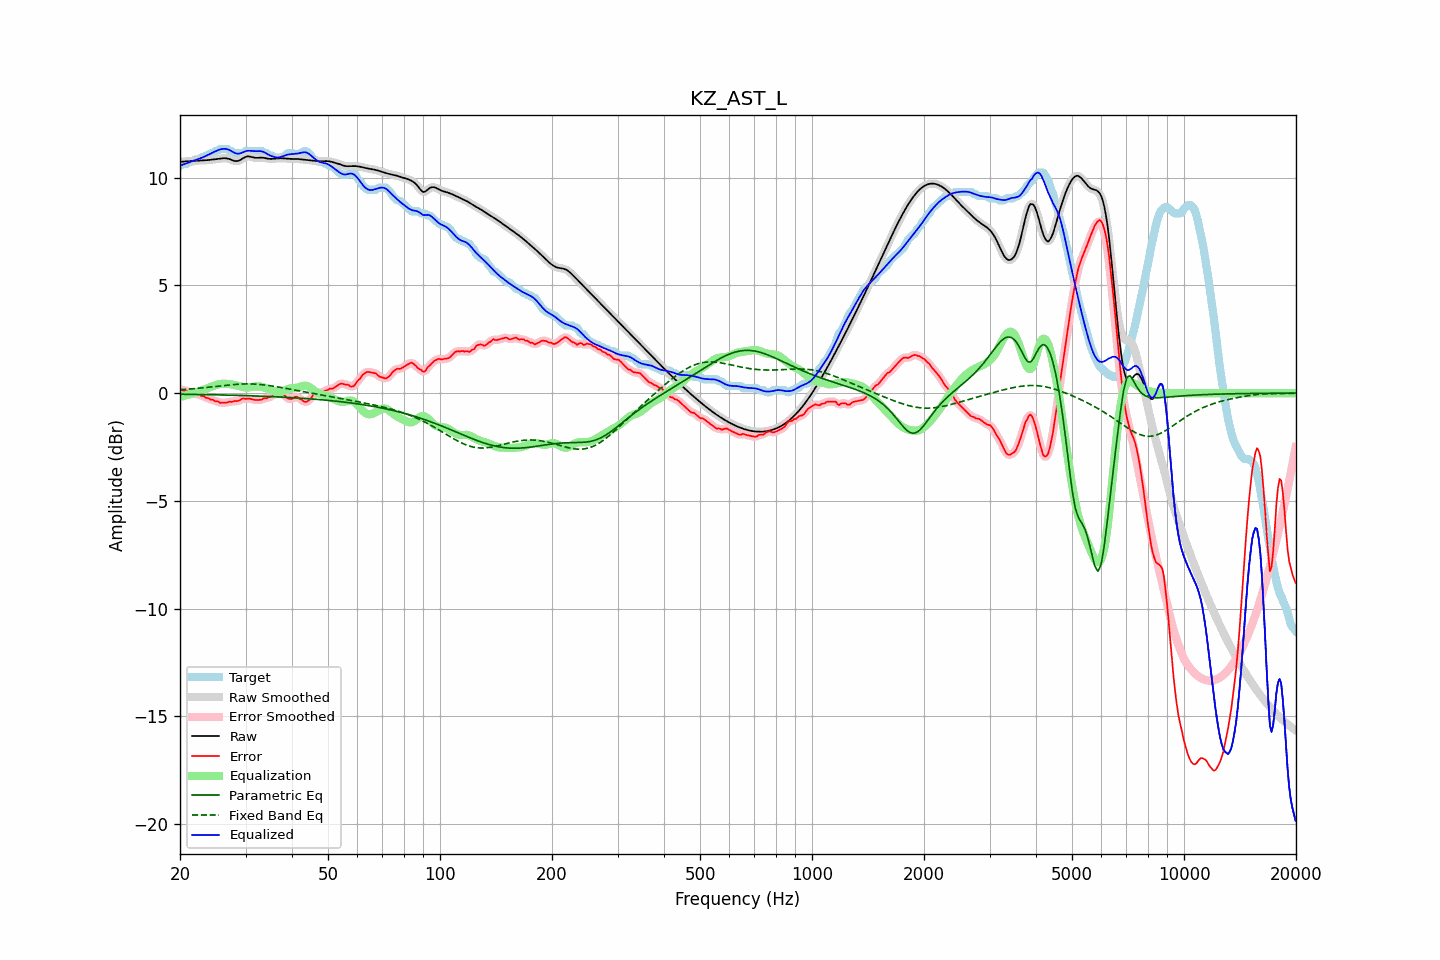

Source data for this figure (header and first rows):
frequency, raw, error, smoothed, error_smoothed, equalization, parametric_eq, fixed_band_eq, equalized_raw, equalized_smoothed, target
20.00, 10.73, 0.19, 10.73, 0.18, -0.18, -0.05, 0.16, 10.55, 10.55, 10.54
20.20, 10.74, 0.15, 10.74, 0.16, -0.16, -0.05, 0.16, 10.58, 10.58, 10.59
20.40, 10.75, 0.11, 10.75, 0.14, -0.14, -0.05, 0.17, 10.61, 10.61, 10.64
20.61, 10.75, 0.11, 10.75, 0.11, -0.12, -0.05, 0.17, 10.64, 10.64, 10.64
20.81, 10.76, 0.12, 10.76, 0.10, -0.09, -0.05, 0.18, 10.66, 10.66, 10.64
21.02, 10.76, 0.08, 10.76, 0.08, -0.07, -0.06, 0.18, 10.69, 10.69, 10.68
21.23, 10.77, 0.03, 10.77, 0.06, -0.05, -0.06, 0.19, 10.72, 10.72, 10.74
21.44, 10.78, 0.04, 10.78, 0.02, -0.03, -0.06, 0.20, 10.75, 10.75, 10.74
21.66, 10.78, 0.02, 10.78, -0.00, -0.01, -0.06, 0.20, 10.77, 10.77, 10.76
21.87, 10.79, -0.05, 10.79, -0.02, 0.02, -0.06, 0.21, 10.80, 10.80, 10.83
22.09, 10.79, -0.05, 10.79, -0.04, 0.04, -0.06, 0.22, 10.83, 10.83, 10.84
22.31, 10.79, -0.05, 10.79, -0.06, 0.06, -0.06, 0.22, 10.85, 10.85, 10.84
22.54, 10.80, -0.06, 10.80, -0.08, 0.09, -0.06, 0.23, 10.88, 10.88, 10.85
22.76, 10.80, -0.13, 10.80, -0.10, 0.11, -0.07, 0.24, 10.91, 10.91, 10.93
22.99, 10.80, -0.14, 10.80, -0.14, 0.14, -0.07, 0.24, 10.94, 10.94, 10.94
23.22, 10.81, -0.14, 10.81, -0.17, 0.17, -0.07, 0.25, 10.97, 10.97, 10.95
23.45, 10.81, -0.21, 10.81, -0.19, 0.19, -0.07, 0.26, 11.00, 11.00, 11.02
23.69, 10.82, -0.23, 10.82, -0.23, 0.22, -0.07, 0.27, 11.04, 11.04, 11.04
23.92, 10.82, -0.25, 10.82, -0.26, 0.25, -0.07, 0.28, 11.08, 11.08, 11.07
24.16, 10.83, -0.30, 10.83, -0.28, 0.29, -0.07, 0.28, 11.11, 11.11, 11.13
24.40, 10.84, -0.30, 10.84, -0.31, 0.31, -0.08, 0.29, 11.15, 11.15, 11.14
24.65, 10.85, -0.33, 10.85, -0.34, 0.34, -0.08, 0.30, 11.19, 11.19, 11.18
24.89, 10.86, -0.38, 10.86, -0.36, 0.37, -0.08, 0.31, 11.22, 11.22, 11.24
25.14, 10.87, -0.38, 10.87, -0.39, 0.39, -0.08, 0.32, 11.26, 11.26, 11.24
25.39, 10.88, -0.40, 10.88, -0.41, 0.41, -0.08, 0.33, 11.29, 11.29, 11.27
25.65, 10.89, -0.45, 10.89, -0.43, 0.43, -0.08, 0.33, 11.31, 11.31, 11.34
25.91, 10.89, -0.45, 10.90, -0.44, 0.43, -0.09, 0.34, 11.33, 11.33, 11.34
26.16, 10.90, -0.44, 10.90, -0.45, 0.44, -0.09, 0.35, 11.34, 11.34, 11.34
26.43, 10.90, -0.44, 10.90, -0.44, 0.44, -0.09, 0.36, 11.34, 11.34, 11.34
26.69, 10.89, -0.45, 10.90, -0.43, 0.43, -0.09, 0.37, 11.33, 11.33, 11.34
26.96, 10.88, -0.42, 10.88, -0.42, 0.42, -0.09, 0.37, 11.31, 11.30, 11.30
27.23, 10.86, -0.38, 10.86, -0.41, 0.42, -0.09, 0.38, 11.27, 11.27, 11.24
27.50, 10.83, -0.41, 10.83, -0.39, 0.41, -0.10, 0.39, 11.23, 11.23, 11.24
27.77, 10.80, -0.39, 10.80, -0.38, 0.39, -0.10, 0.40, 11.19, 11.19, 11.19
28.05, 10.77, -0.37, 10.78, -0.38, 0.37, -0.10, 0.40, 11.15, 11.15, 11.14
28.33, 10.77, -0.37, 10.77, -0.37, 0.36, -0.10, 0.41, 11.12, 11.12, 11.14
28.62, 10.78, -0.36, 10.78, -0.36, 0.34, -0.10, 0.41, 11.11, 11.12, 11.14
28.90, 10.80, -0.34, 10.80, -0.33, 0.32, -0.11, 0.42, 11.12, 11.12, 11.14
29.19, 10.84, -0.30, 10.84, -0.29, 0.30, -0.11, 0.42, 11.14, 11.14, 11.14
29.48, 10.89, -0.25, 10.89, -0.27, 0.28, -0.11, 0.42, 11.18, 11.17, 11.14
29.78, 10.93, -0.25, 10.93, -0.25, 0.27, -0.11, 0.43, 11.20, 11.21, 11.18
30.08, 10.97, -0.27, 10.97, -0.25, 0.26, -0.12, 0.43, 11.23, 11.23, 11.24
30.38, 10.99, -0.25, 10.98, -0.26, 0.26, -0.12, 0.43, 11.25, 11.25, 11.24
30.68, 10.98, -0.26, 10.98, -0.26, 0.27, -0.12, 0.43, 11.25, 11.25, 11.24
30.99, 10.97, -0.27, 10.97, -0.27, 0.28, -0.12, 0.43, 11.25, 11.25, 11.24
31.30, 10.95, -0.29, 10.95, -0.29, 0.29, -0.13, 0.42, 11.24, 11.24, 11.24
31.61, 10.93, -0.31, 10.93, -0.31, 0.30, -0.13, 0.42, 11.23, 11.23, 11.24
31.93, 10.92, -0.32, 10.92, -0.32, 0.31, -0.13, 0.42, 11.23, 11.23, 11.24
32.24, 10.92, -0.32, 10.92, -0.32, 0.31, -0.13, 0.41, 11.23, 11.23, 11.24
32.57, 10.92, -0.32, 10.92, -0.32, 0.31, -0.14, 0.41, 11.23, 11.23, 11.24
32.89, 10.93, -0.31, 10.93, -0.31, 0.30, -0.14, 0.40, 11.23, 11.23, 11.24
33.22, 10.93, -0.31, 10.93, -0.29, 0.29, -0.14, 0.39, 11.22, 11.22, 11.24
33.55, 10.92, -0.25, 10.92, -0.27, 0.27, -0.15, 0.39, 11.20, 11.19, 11.17
33.89, 10.91, -0.23, 10.91, -0.24, 0.25, -0.15, 0.38, 11.16, 11.16, 11.14
34.23, 10.89, -0.24, 10.89, -0.21, 0.22, -0.15, 0.37, 11.11, 11.11, 11.13
34.57, 10.88, -0.19, 10.88, -0.20, 0.19, -0.15, 0.36, 11.07, 11.07, 11.07
34.92, 10.87, -0.17, 10.87, -0.17, 0.16, -0.16, 0.35, 11.03, 11.03, 11.04
35.27, 10.87, -0.16, 10.87, -0.13, 0.13, -0.16, 0.33, 11.00, 11.00, 11.03
35.62, 10.88, -0.08, 10.88, -0.10, 0.10, -0.16, 0.32, 10.97, 10.97, 10.96
35.97, 10.88, -0.06, 10.88, -0.07, 0.07, -0.17, 0.31, 10.95, 10.95, 10.94
... 635 more rows
